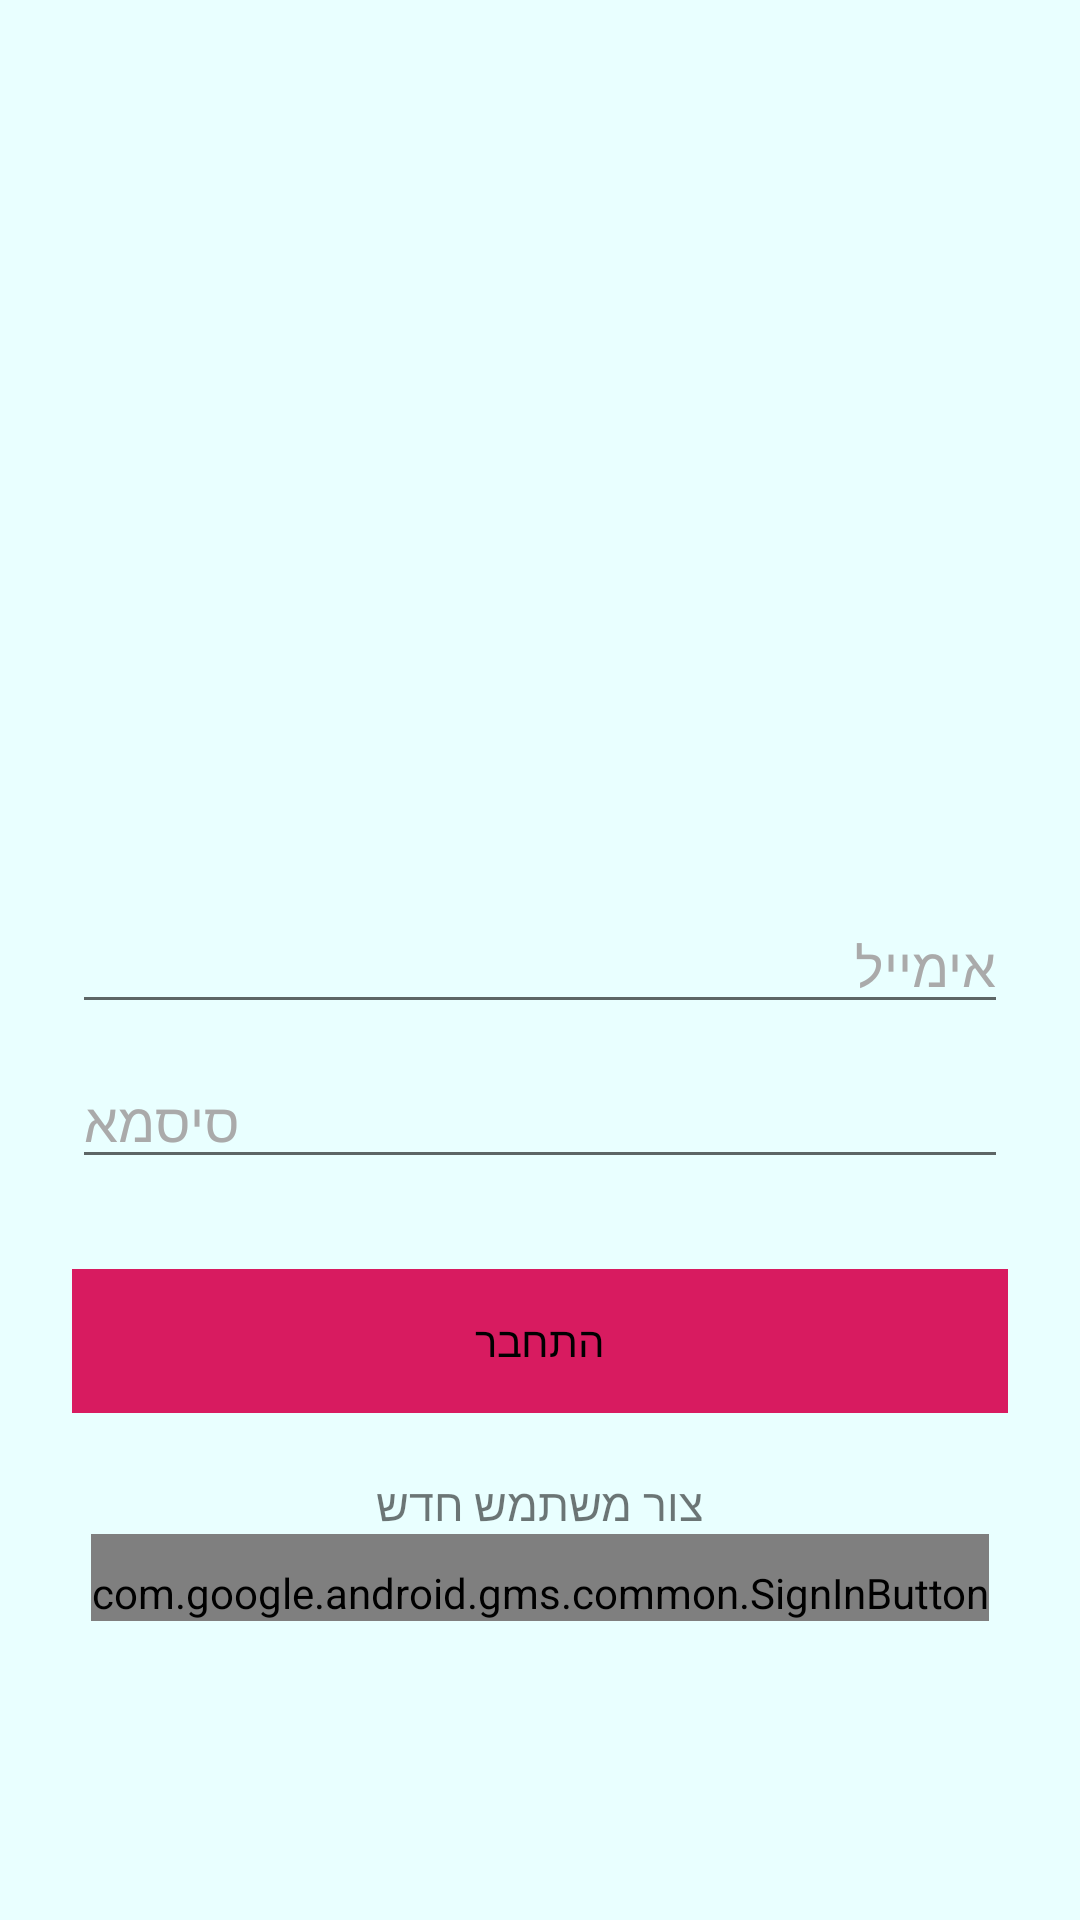

Write the Android layout XML for this screen, with the resource values it uses.
<!-- AndroidManifest.xml: application theme AppTheme2 -->
<!-- res/layout/activity_singin_activity.xml -->
<?xml version="1.0" encoding="utf-8"?>
<android.support.design.widget.CoordinatorLayout xmlns:android="http://schemas.android.com/apk/res/android"
    xmlns:tools="http://schemas.android.com/tools"
    android:layout_width="match_parent"
    android:layout_height="match_parent"
    android:background="@color/colorLightBlue"
    android:fitsSystemWindows="true">

    <LinearLayout
        android:layout_width="match_parent"
        android:layout_height="match_parent"
        android:gravity="center"
        android:orientation="vertical"
        android:padding="24dp"
        tools:context=".singin_activity">

        <ImageView
            android:layout_width="200dp"
            android:layout_height="200dp"
            android:layout_gravity="center"
            android:contentDescription="@string/image"
            android:minWidth="0dp"
            android:minHeight="0dp"
            android:scaleType="fitCenter"
            android:src="@drawable/images" />

        <EditText
            android:id="@+id/email"
            android:layout_width="match_parent"
            android:layout_height="wrap_content"
            android:layout_marginBottom="10dp"
            android:hint="@string/email_id"
            android:inputType="textEmailAddress"
            android:textColor="@android:color/black"
            android:textColorHint="@android:color/darker_gray" />

        <EditText
            android:id="@+id/password"
            android:layout_width="fill_parent"
            android:layout_height="wrap_content"
            android:layout_marginBottom="10dp"
            android:hint="@string/password"
            android:inputType="textPassword"
            android:textColor="@android:color/black"
            android:textColorHint="@android:color/darker_gray" />

        
        <Button
            android:id="@+id/ah_login"
            android:layout_width="fill_parent"
            android:layout_height="wrap_content"
            android:layout_marginTop="20dip"
            android:background="@color/colorAccent"
            android:text="@string/login"
            android:textColor="@android:color/black" />

        <TextView
            android:id="@+id/sign_in_button"
            android:layout_width="fill_parent"
            android:layout_height="wrap_content"
            android:layout_marginTop="20dip"
            android:background="@null"
            android:gravity="center"
            android:text="@string/create_a_new_account"
            android:textAllCaps="false"
            android:textSize="15sp" />

        <com.google.android.gms.common.SignInButton
            android:id="@+id/sign_in_google"
            android:layout_width="wrap_content"
            android:layout_height="wrap_content"
            android:paddingTop="10dp" />
    </LinearLayout>

    <ProgressBar
        android:id="@+id/progressBar"
        android:layout_width="20dp"
        android:layout_height="20dp"
        android:layout_gravity="center|bottom"
        android:layout_marginBottom="20dp"
        android:visibility="gone" />
</android.support.design.widget.CoordinatorLayout>
<!-- resources referenced by this layout -->
<resources>
  <color name="colorAccent">#D81B60</color>
  <color name="colorLightBlue">#E9FFFF</color>
  <string name="create_a_new_account">צור משתמש חדש</string>
  <string name="email_id">אימייל</string>
  <string name="image">תמונה</string>
  <string name="login">התחבר</string>
  <string name="password">סיסמא</string>
  <style name="AppTheme2" parent="Theme.AppCompat.Light.DarkActionBar">
          <item name="buttonStyle">@style/Widget.AppCompat.Button.Borderless</item>
      </style>
</resources>
